Run: headless pygame with SDL's dummy video driver; simulated clock (each Clock.tick advances the game by its frame time, no real sleeping); random seed 0; keys injected as events and as key.get_pressed() state; no mouse input.
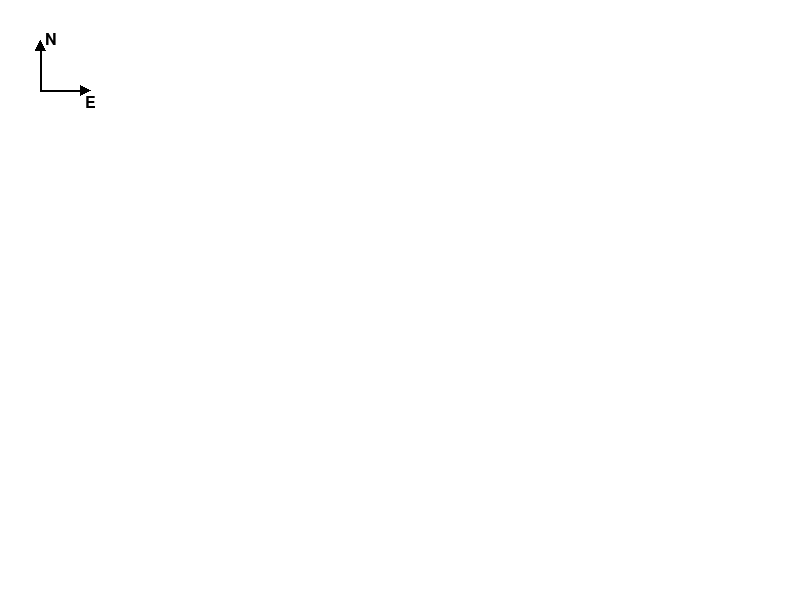
Frame 1 of 4 · flips 1–60 · no input
Frame 2 of 4 · flips 61–180 · tapped SPACE, RETURN · held RIGHT (→), D · screen unchanged from frame 1, image omitted
Frame 3 of 4 · flips 181–300 · held DOWN (↓), S · screen unchanged from frame 2, image omitted
Frame 4 of 4 · flips 301–420 · held LEFT (←), A, UP (↑), W · screen unchanged from frame 3, image omitted

The pygame program that drew these frames:

import pygame

def draw_ned_axes_box(surface, box_top_left=(70, 70), axis_length=50, color=(0, 0, 0)):
    """
    Draws N (North) and E (East) axes (with arrowheads and labels) inside a drawing box.
    The drawing box’s top-left corner is at `box_top_left` (e.g. (70,70)).
    
    The drawing is laid out using local margins so that the entire NED drawing fits inside the box.
    
    Parameters:
        surface (pygame.Surface): The canvas on which to draw.
        box_top_left (tuple): The (x,y) position where the top-left of the drawing box is placed.
        axis_length (int): The full length from the axis origin to the arrow tip.
        color (tuple): The color used for drawing (lines, arrowheads, and text).
    """
    # Parameters for the arrow heads
    arrow_head_length = 10  # length along the axis
    arrow_head_width = 5    # half-width of the arrow head
    
    # Define margins (in local coordinates within the drawing box)
    margin_left = 20   # space from left edge of box to the axes origin
    margin_top = 20    # space from top edge of box to the north arrow tip area
    # (We don't explicitly set right/bottom margins here; they result from axis_length and margins.)
    
    # Determine the local origin (where the two axes cross) relative to the drawing box.
    # For the north axis to fit, we must leave room above the origin equal to the axis_length.
    local_origin = (box_top_left[0] + margin_left,
                    box_top_left[1] + axis_length + margin_top)
    
    # --- Draw North Axis (pointing upward) ---
    # The line stops where the arrow head begins.
    n_line_end = (local_origin[0], local_origin[1] - (axis_length - arrow_head_length))
    pygame.draw.line(surface, color, local_origin, n_line_end, 2)
    
    # Arrow head for the N axis:
    n_tip = (local_origin[0], local_origin[1] - axis_length)
    # The base of the arrow head is the end of the line (n_line_end)
    n_left = (local_origin[0] - arrow_head_width, n_line_end[1])
    n_right = (local_origin[0] + arrow_head_width, n_line_end[1])
    pygame.draw.polygon(surface, color, [n_tip, n_left, n_right])
    
    # --- Draw East Axis (pointing right) ---
    # The line stops where the arrow head begins.
    e_line_end = (local_origin[0] + (axis_length - arrow_head_length), local_origin[1])
    pygame.draw.line(surface, color, local_origin, e_line_end, 2)
    
    # Arrow head for the E axis:
    e_tip = (local_origin[0] + axis_length, local_origin[1])
    e_top = (local_origin[0] + axis_length - arrow_head_length, local_origin[1] - arrow_head_width)
    e_bottom = (local_origin[0] + axis_length - arrow_head_length, local_origin[1] + arrow_head_width)
    pygame.draw.polygon(surface, color, [e_tip, e_top, e_bottom])
    
    # --- Draw Labels ---
    # Initialize font (adjust size or font type as needed)
    font = pygame.font.SysFont(None, 24)
    
    # Place the "N" label near the north arrow tip.
    # Here we place it to the right of the tip so it doesn’t run off the top edge.
    n_label = font.render("N", True, color)
    n_label_rect = n_label.get_rect(midleft=(n_tip[0] + 5, n_tip[1]))
    surface.blit(n_label, n_label_rect)
    
    # Place the "E" label near the east arrow tip.
    # Here we place it below the tip.
    e_label = font.render("E", True, color)
    e_label_rect = e_label.get_rect(midtop=(e_tip[0], e_tip[1] + 5))
    surface.blit(e_label, e_label_rect)

    
# -------------------------------
# Example usage in a simple Pygame program:
# -------------------------------
if __name__ == '__main__':
    pygame.init()
    screen = pygame.display.set_mode((800, 600))
    pygame.display.set_caption("NED Axes in a Drawing Box")
    clock = pygame.time.Clock()
    
    running = True
    while running:
        for event in pygame.event.get():
            if event.type == pygame.QUIT:
                running = False
        
        # Fill the entire window with white
        screen.fill((255, 255, 255))
        
        # Draw the NED axes inside a drawing box whose top-left is at (70,70)
        draw_ned_axes_box(screen, box_top_left=(20, 20), axis_length=50, color=(0, 0, 0))
        
        pygame.display.flip()
        clock.tick(60)
    
    pygame.quit()
